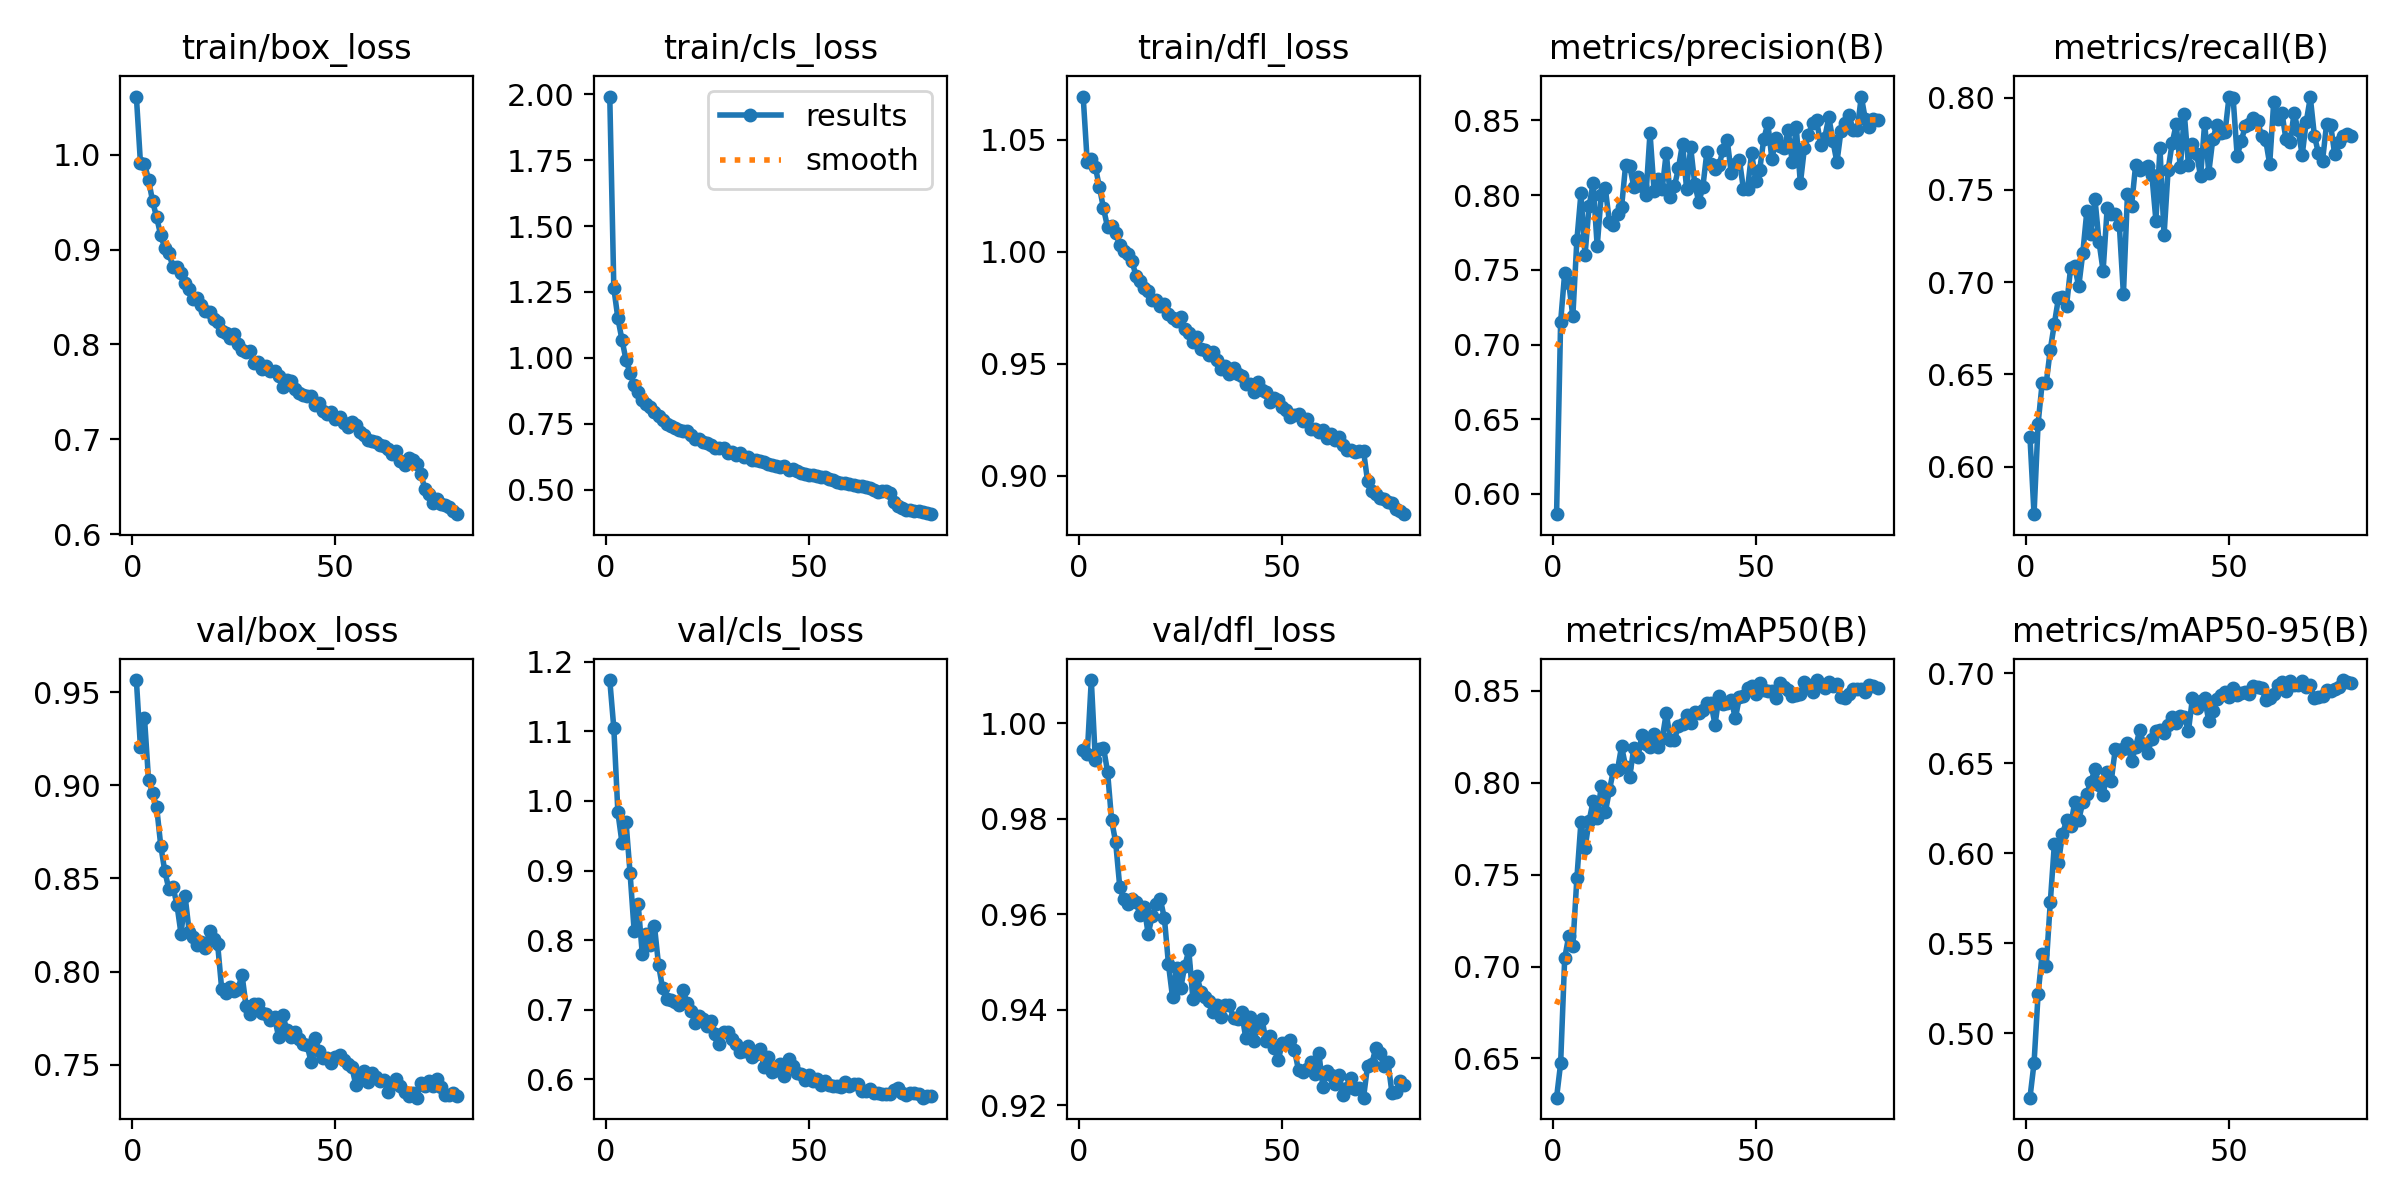

The data file committed next to this chart (first rows):
epoch, time, train/box_loss, train/cls_loss, train/dfl_loss, metrics/precision(B), metrics/recall(B), metrics/mAP50(B), metrics/mAP50-95(B), val/box_loss, val/cls_loss, val/dfl_loss, lr/pg0, lr/pg1, lr/pg2
1, 41.41, 1.061, 1.991, 1.069, 0.5864, 0.616, 0.6287, 0.4643, 0.9565, 1.174, 0.9943, 0.0003016, 0.0003016, 0.0003016
2, 77.04, 0.9916, 1.265, 1.04, 0.7152, 0.5742, 0.6473, 0.4834, 0.9206, 1.104, 0.9935, 0.0005971, 0.0005971, 0.0005971
3, 112.9, 0.9903, 1.15, 1.041, 0.748, 0.6233, 0.7045, 0.5218, 0.9362, 0.9836, 1.009, 0.0008852, 0.0008852, 0.0008852
4, 148.6, 0.9739, 1.069, 1.038, 0.7413, 0.6452, 0.7167, 0.5439, 0.9028, 0.9402, 0.9922, 0.0008753, 0.0008753, 0.0008753
5, 185.3, 0.9507, 0.9923, 1.029, 0.7188, 0.6452, 0.7109, 0.5376, 0.8958, 0.97, 0.9945, 0.000864, 0.000864, 0.000864
6, 220.3, 0.9339, 0.9426, 1.019, 0.77, 0.6634, 0.7482, 0.5727, 0.8882, 0.8962, 0.9948, 0.0008528, 0.0008528, 0.0008528
7, 253.4, 0.915, 0.898, 1.011, 0.8011, 0.6774, 0.7786, 0.6049, 0.8676, 0.8134, 0.9898, 0.0008415, 0.0008415, 0.0008415
8, 287.4, 0.9018, 0.8711, 1.011, 0.7597, 0.6912, 0.7645, 0.5945, 0.8538, 0.8513, 0.9796, 0.0008303, 0.0008303, 0.0008303
9, 324.2, 0.8969, 0.8401, 1.008, 0.7927, 0.6921, 0.7791, 0.6106, 0.8443, 0.7802, 0.975, 0.000819, 0.000819, 0.000819
10, 362.1, 0.8813, 0.8265, 1.003, 0.808, 0.6872, 0.7901, 0.6183, 0.8457, 0.8092, 0.9657, 0.0008078, 0.0008078, 0.0008078
11, 400.9, 0.8815, 0.8132, 1, 0.7656, 0.7076, 0.7809, 0.6149, 0.8356, 0.7932, 0.963, 0.0007965, 0.0007965, 0.0007965
12, 438.9, 0.8756, 0.795, 0.9988, 0.8004, 0.7086, 0.7985, 0.6282, 0.82, 0.8202, 0.9622, 0.0007853, 0.0007853, 0.0007853
13, 479.5, 0.8645, 0.7793, 0.996, 0.8045, 0.6976, 0.784, 0.6184, 0.8404, 0.7648, 0.9632, 0.000774, 0.000774, 0.000774
14, 516.2, 0.858, 0.7663, 0.9893, 0.7823, 0.7157, 0.7959, 0.6283, 0.8213, 0.731, 0.9626, 0.0007628, 0.0007628, 0.0007628
15, 553.8, 0.8478, 0.7501, 0.9868, 0.7798, 0.7385, 0.8069, 0.6331, 0.8185, 0.7155, 0.9598, 0.0007515, 0.0007515, 0.0007515
16, 592.3, 0.8491, 0.7419, 0.9836, 0.7876, 0.7263, 0.8072, 0.6397, 0.814, 0.7148, 0.9615, 0.0007403, 0.0007403, 0.0007403
17, 631.2, 0.8413, 0.7326, 0.9825, 0.7921, 0.745, 0.8198, 0.6467, 0.8156, 0.7118, 0.9558, 0.000729, 0.000729, 0.000729
18, 669.4, 0.8357, 0.7285, 0.9787, 0.8203, 0.7218, 0.8088, 0.6376, 0.8125, 0.7067, 0.9597, 0.0007178, 0.0007178, 0.0007178
19, 707.8, 0.834, 0.7231, 0.9784, 0.8195, 0.7061, 0.8033, 0.6323, 0.8215, 0.729, 0.9622, 0.0007065, 0.0007065, 0.0007065
20, 743.6, 0.8267, 0.7215, 0.9757, 0.8058, 0.74, 0.8189, 0.6451, 0.8177, 0.7102, 0.963, 0.0006953, 0.0006953, 0.0006953
21, 781.8, 0.8238, 0.7072, 0.9765, 0.8122, 0.7367, 0.8138, 0.6401, 0.8147, 0.6982, 0.9591, 0.000684, 0.000684, 0.000684
22, 819.1, 0.8137, 0.694, 0.9723, 0.8061, 0.7369, 0.8258, 0.6579, 0.7906, 0.6814, 0.9494, 0.0006728, 0.0006728, 0.0006728
23, 855.6, 0.8124, 0.691, 0.9706, 0.8, 0.7307, 0.8212, 0.6575, 0.7886, 0.6909, 0.9425, 0.0006615, 0.0006615, 0.0006615
24, 889.6, 0.8073, 0.6815, 0.9689, 0.8417, 0.6935, 0.8195, 0.6579, 0.7916, 0.6869, 0.9488, 0.0006503, 0.0006503, 0.0006503
25, 923.2, 0.8109, 0.6767, 0.971, 0.803, 0.7479, 0.8264, 0.6613, 0.7894, 0.6774, 0.9445, 0.000639, 0.000639, 0.000639
26, 957.4, 0.8006, 0.6697, 0.9657, 0.811, 0.7412, 0.8194, 0.6509, 0.7904, 0.6845, 0.9491, 0.0006278, 0.0006278, 0.0006278
27, 991.9, 0.7942, 0.66, 0.9637, 0.8042, 0.7634, 0.8241, 0.6588, 0.7983, 0.6652, 0.9524, 0.0006165, 0.0006165, 0.0006165
28, 1027, 0.7923, 0.6577, 0.9597, 0.8285, 0.7605, 0.838, 0.6683, 0.7815, 0.6509, 0.9423, 0.0006053, 0.0006053, 0.0006053
29, 1061, 0.7935, 0.657, 0.9621, 0.7985, 0.7618, 0.8236, 0.6604, 0.7773, 0.668, 0.9471, 0.000594, 0.000594, 0.000594
30, 1095, 0.7809, 0.641, 0.9564, 0.806, 0.763, 0.8234, 0.6559, 0.7824, 0.6685, 0.9436, 0.0005828, 0.0005828, 0.0005828
31, 1128, 0.7819, 0.645, 0.9562, 0.818, 0.7581, 0.831, 0.6634, 0.7827, 0.6583, 0.9427, 0.0005715, 0.0005715, 0.0005715
32, 1162, 0.7745, 0.6304, 0.954, 0.8346, 0.7334, 0.8323, 0.668, 0.7778, 0.6505, 0.9417, 0.0005603, 0.0005603, 0.0005603
33, 1196, 0.777, 0.6382, 0.9551, 0.8042, 0.7724, 0.8369, 0.6686, 0.7769, 0.6389, 0.9394, 0.000549, 0.000549, 0.000549
34, 1230, 0.7717, 0.6255, 0.9516, 0.8323, 0.7253, 0.8325, 0.6665, 0.774, 0.6401, 0.9409, 0.0005378, 0.0005378, 0.0005378
35, 1264, 0.7724, 0.6263, 0.9479, 0.8078, 0.7608, 0.8387, 0.6711, 0.7754, 0.6478, 0.9384, 0.0005265, 0.0005265, 0.0005265
36, 1300, 0.767, 0.6144, 0.9492, 0.7952, 0.7754, 0.8382, 0.6756, 0.765, 0.6319, 0.941, 0.0005153, 0.0005153, 0.0005153
37, 1340, 0.7555, 0.6121, 0.9453, 0.8054, 0.7855, 0.8397, 0.6724, 0.7769, 0.6369, 0.941, 0.000504, 0.000504, 0.000504
38, 1379, 0.7624, 0.6106, 0.9482, 0.829, 0.7623, 0.8435, 0.6761, 0.7688, 0.6435, 0.9381, 0.0004928, 0.0004928, 0.0004928
39, 1418, 0.7615, 0.6041, 0.9453, 0.8208, 0.7908, 0.8432, 0.6757, 0.7651, 0.6176, 0.9381, 0.0004815, 0.0004815, 0.0004815
40, 1456, 0.7535, 0.5995, 0.9448, 0.8177, 0.7636, 0.8317, 0.6679, 0.7674, 0.6328, 0.9394, 0.0004703, 0.0004703, 0.0004703
41, 1494, 0.749, 0.5959, 0.9411, 0.8203, 0.7749, 0.8474, 0.6863, 0.7639, 0.6107, 0.9341, 0.000459, 0.000459, 0.000459
42, 1532, 0.7467, 0.5896, 0.941, 0.8305, 0.7695, 0.843, 0.6804, 0.7613, 0.6134, 0.9385, 0.0004478, 0.0004478, 0.0004478
43, 1570, 0.7457, 0.5865, 0.9373, 0.8368, 0.7573, 0.8437, 0.6847, 0.7605, 0.6228, 0.9335, 0.0004365, 0.0004365, 0.0004365
44, 1608, 0.7462, 0.5903, 0.9419, 0.8146, 0.7863, 0.8451, 0.686, 0.7516, 0.6055, 0.9364, 0.0004253, 0.0004253, 0.0004253
45, 1646, 0.7363, 0.5759, 0.9382, 0.8207, 0.7592, 0.835, 0.6734, 0.7641, 0.6296, 0.9381, 0.000414, 0.000414, 0.000414
46, 1684, 0.7378, 0.579, 0.9375, 0.8236, 0.7775, 0.8466, 0.6792, 0.7571, 0.6186, 0.9334, 0.0004028, 0.0004028, 0.0004028
47, 1722, 0.73, 0.5707, 0.9329, 0.8039, 0.7852, 0.8471, 0.6856, 0.7534, 0.6086, 0.9344, 0.0003916, 0.0003916, 0.0003916
48, 1759, 0.7264, 0.5637, 0.9345, 0.804, 0.781, 0.8518, 0.6879, 0.7535, 0.6082, 0.932, 0.0003803, 0.0003803, 0.0003803
49, 1797, 0.729, 0.5611, 0.9338, 0.8282, 0.7811, 0.8528, 0.6893, 0.7508, 0.5994, 0.9294, 0.0003691, 0.0003691, 0.0003691
50, 1833, 0.7213, 0.5577, 0.9309, 0.8098, 0.8005, 0.8481, 0.6866, 0.7539, 0.6059, 0.9329, 0.0003578, 0.0003578, 0.0003578
51, 1866, 0.7239, 0.5547, 0.9295, 0.8171, 0.7997, 0.8544, 0.6917, 0.7554, 0.5983, 0.9329, 0.0003466, 0.0003466, 0.0003466
52, 1900, 0.7169, 0.551, 0.9264, 0.8377, 0.7683, 0.8508, 0.6876, 0.7523, 0.601, 0.9335, 0.0003353, 0.0003353, 0.0003353
53, 1934, 0.7126, 0.5495, 0.9272, 0.8481, 0.7766, 0.85, 0.689, 0.7502, 0.5915, 0.9316, 0.0003241, 0.0003241, 0.0003241
54, 1973, 0.7186, 0.5499, 0.9276, 0.8241, 0.7844, 0.85, 0.6897, 0.749, 0.5975, 0.9273, 0.0003128, 0.0003128, 0.0003128
55, 2010, 0.7147, 0.5404, 0.9247, 0.8383, 0.7856, 0.8464, 0.6886, 0.7392, 0.5916, 0.927, 0.0003016, 0.0003016, 0.0003016
56, 2046, 0.7075, 0.5369, 0.9252, 0.833, 0.7891, 0.8542, 0.6929, 0.7441, 0.5899, 0.9276, 0.0002903, 0.0002903, 0.0002903
57, 2079, 0.7044, 0.5302, 0.9208, 0.8314, 0.7872, 0.8522, 0.6924, 0.7464, 0.5908, 0.929, 0.0002791, 0.0002791, 0.0002791
58, 2117, 0.6992, 0.5254, 0.921, 0.8435, 0.7794, 0.8508, 0.6918, 0.7409, 0.589, 0.9265, 0.0002678, 0.0002678, 0.0002678
59, 2154, 0.6985, 0.5265, 0.9195, 0.8223, 0.7772, 0.8472, 0.6853, 0.7455, 0.5965, 0.931, 0.0002566, 0.0002566, 0.0002566
60, 2192, 0.6968, 0.5211, 0.9205, 0.8453, 0.7639, 0.8476, 0.6865, 0.7433, 0.5904, 0.9238, 0.0002453, 0.0002453, 0.0002453
... 20 more rows
